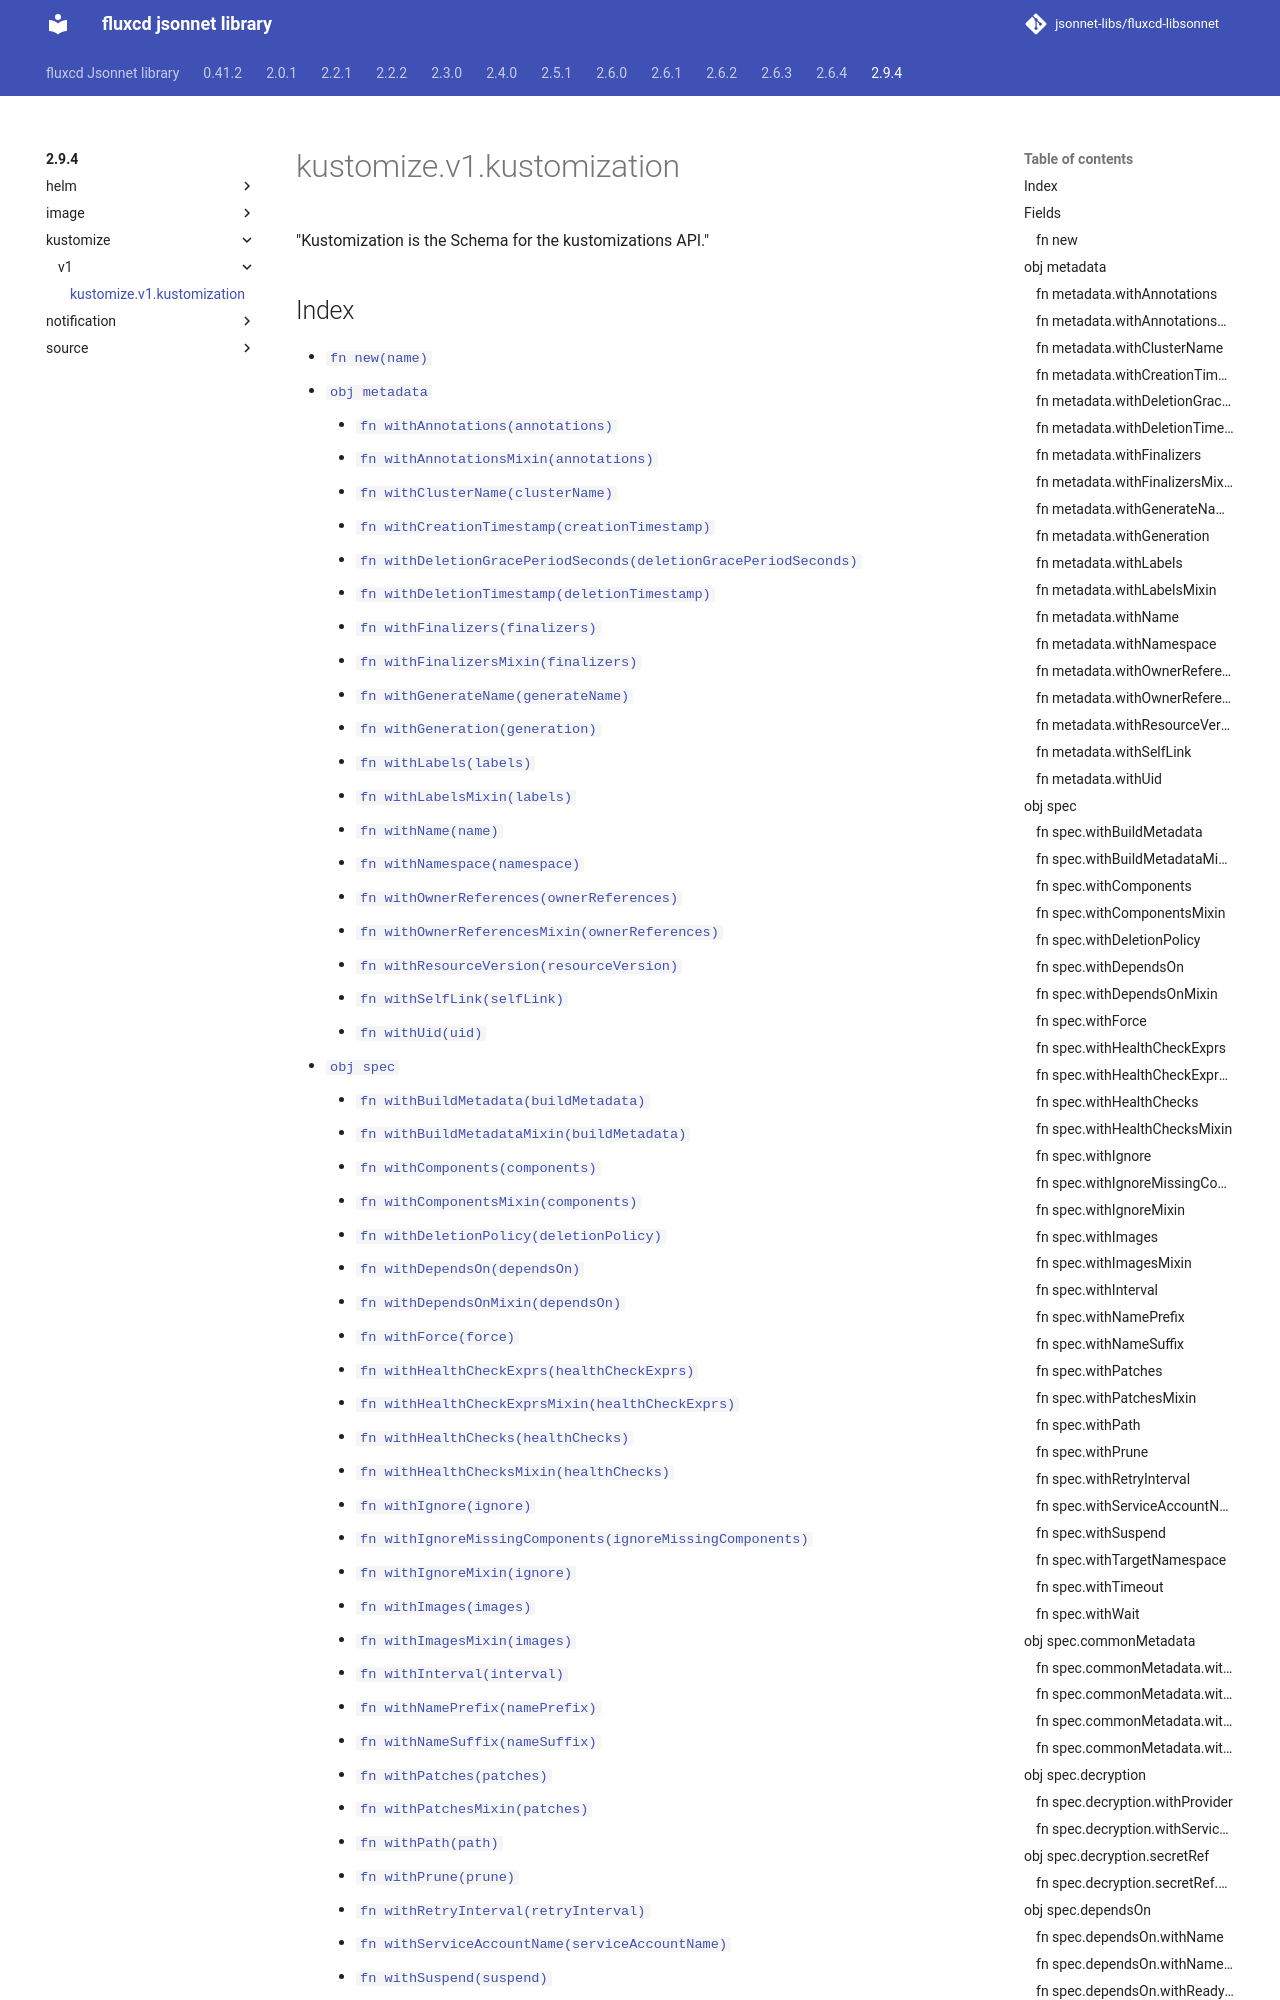

repository: jsonnet-libs/fluxcd-libsonnet · page: 2.9.4/kustomize/v1/kustomization/index.html · generator: mkdocs

---
permalink: /2.9.4/kustomize/v1/kustomization/
---

# kustomize.v1.kustomization

"Kustomization is the Schema for the kustomizations API."

## Index

* [`fn new(name)`](#fn-new)
* [`obj metadata`](#obj-metadata)
  * [`fn withAnnotations(annotations)`](#fn-metadatawithannotations)
  * [`fn withAnnotationsMixin(annotations)`](#fn-metadatawithannotationsmixin)
  * [`fn withClusterName(clusterName)`](#fn-metadatawithclustername)
  * [`fn withCreationTimestamp(creationTimestamp)`](#fn-metadatawithcreationtimestamp)
  * [`fn withDeletionGracePeriodSeconds(deletionGracePeriodSeconds)`](#fn-metadatawithdeletiongraceperiodseconds)
  * [`fn withDeletionTimestamp(deletionTimestamp)`](#fn-metadatawithdeletiontimestamp)
  * [`fn withFinalizers(finalizers)`](#fn-metadatawithfinalizers)
  * [`fn withFinalizersMixin(finalizers)`](#fn-metadatawithfinalizersmixin)
  * [`fn withGenerateName(generateName)`](#fn-metadatawithgeneratename)
  * [`fn withGeneration(generation)`](#fn-metadatawithgeneration)
  * [`fn withLabels(labels)`](#fn-metadatawithlabels)
  * [`fn withLabelsMixin(labels)`](#fn-metadatawithlabelsmixin)
  * [`fn withName(name)`](#fn-metadatawithname)
  * [`fn withNamespace(namespace)`](#fn-metadatawithnamespace)
  * [`fn withOwnerReferences(ownerReferences)`](#fn-metadatawithownerreferences)
  * [`fn withOwnerReferencesMixin(ownerReferences)`](#fn-metadatawithownerreferencesmixin)
  * [`fn withResourceVersion(resourceVersion)`](#fn-metadatawithresourceversion)
  * [`fn withSelfLink(selfLink)`](#fn-metadatawithselflink)
  * [`fn withUid(uid)`](#fn-metadatawithuid)
* [`obj spec`](#obj-spec)
  * [`fn withBuildMetadata(buildMetadata)`](#fn-specwithbuildmetadata)
  * [`fn withBuildMetadataMixin(buildMetadata)`](#fn-specwithbuildmetadatamixin)
  * [`fn withComponents(components)`](#fn-specwithcomponents)
  * [`fn withComponentsMixin(components)`](#fn-specwithcomponentsmixin)
  * [`fn withDeletionPolicy(deletionPolicy)`](#fn-specwithdeletionpolicy)
  * [`fn withDependsOn(dependsOn)`](#fn-specwithdependson)
  * [`fn withDependsOnMixin(dependsOn)`](#fn-specwithdependsonmixin)
  * [`fn withForce(force)`](#fn-specwithforce)
  * [`fn withHealthCheckExprs(healthCheckExprs)`](#fn-specwithhealthcheckexprs)
  * [`fn withHealthCheckExprsMixin(healthCheckExprs)`](#fn-specwithhealthcheckexprsmixin)
  * [`fn withHealthChecks(healthChecks)`](#fn-specwithhealthchecks)
  * [`fn withHealthChecksMixin(healthChecks)`](#fn-specwithhealthchecksmixin)
  * [`fn withIgnore(ignore)`](#fn-specwithignore)
  * [`fn withIgnoreMissingComponents(ignoreMissingComponents)`](#fn-specwithignoremissingcomponents)
  * [`fn withIgnoreMixin(ignore)`](#fn-specwithignoremixin)
  * [`fn withImages(images)`](#fn-specwithimages)
  * [`fn withImagesMixin(images)`](#fn-specwithimagesmixin)
  * [`fn withInterval(interval)`](#fn-specwithinterval)
  * [`fn withNamePrefix(namePrefix)`](#fn-specwithnameprefix)
  * [`fn withNameSuffix(nameSuffix)`](#fn-specwithnamesuffix)
  * [`fn withPatches(patches)`](#fn-specwithpatches)
  * [`fn withPatchesMixin(patches)`](#fn-specwithpatchesmixin)
  * [`fn withPath(path)`](#fn-specwithpath)
  * [`fn withPrune(prune)`](#fn-specwithprune)
  * [`fn withRetryInterval(retryInterval)`](#fn-specwithretryinterval)
  * [`fn withServiceAccountName(se
